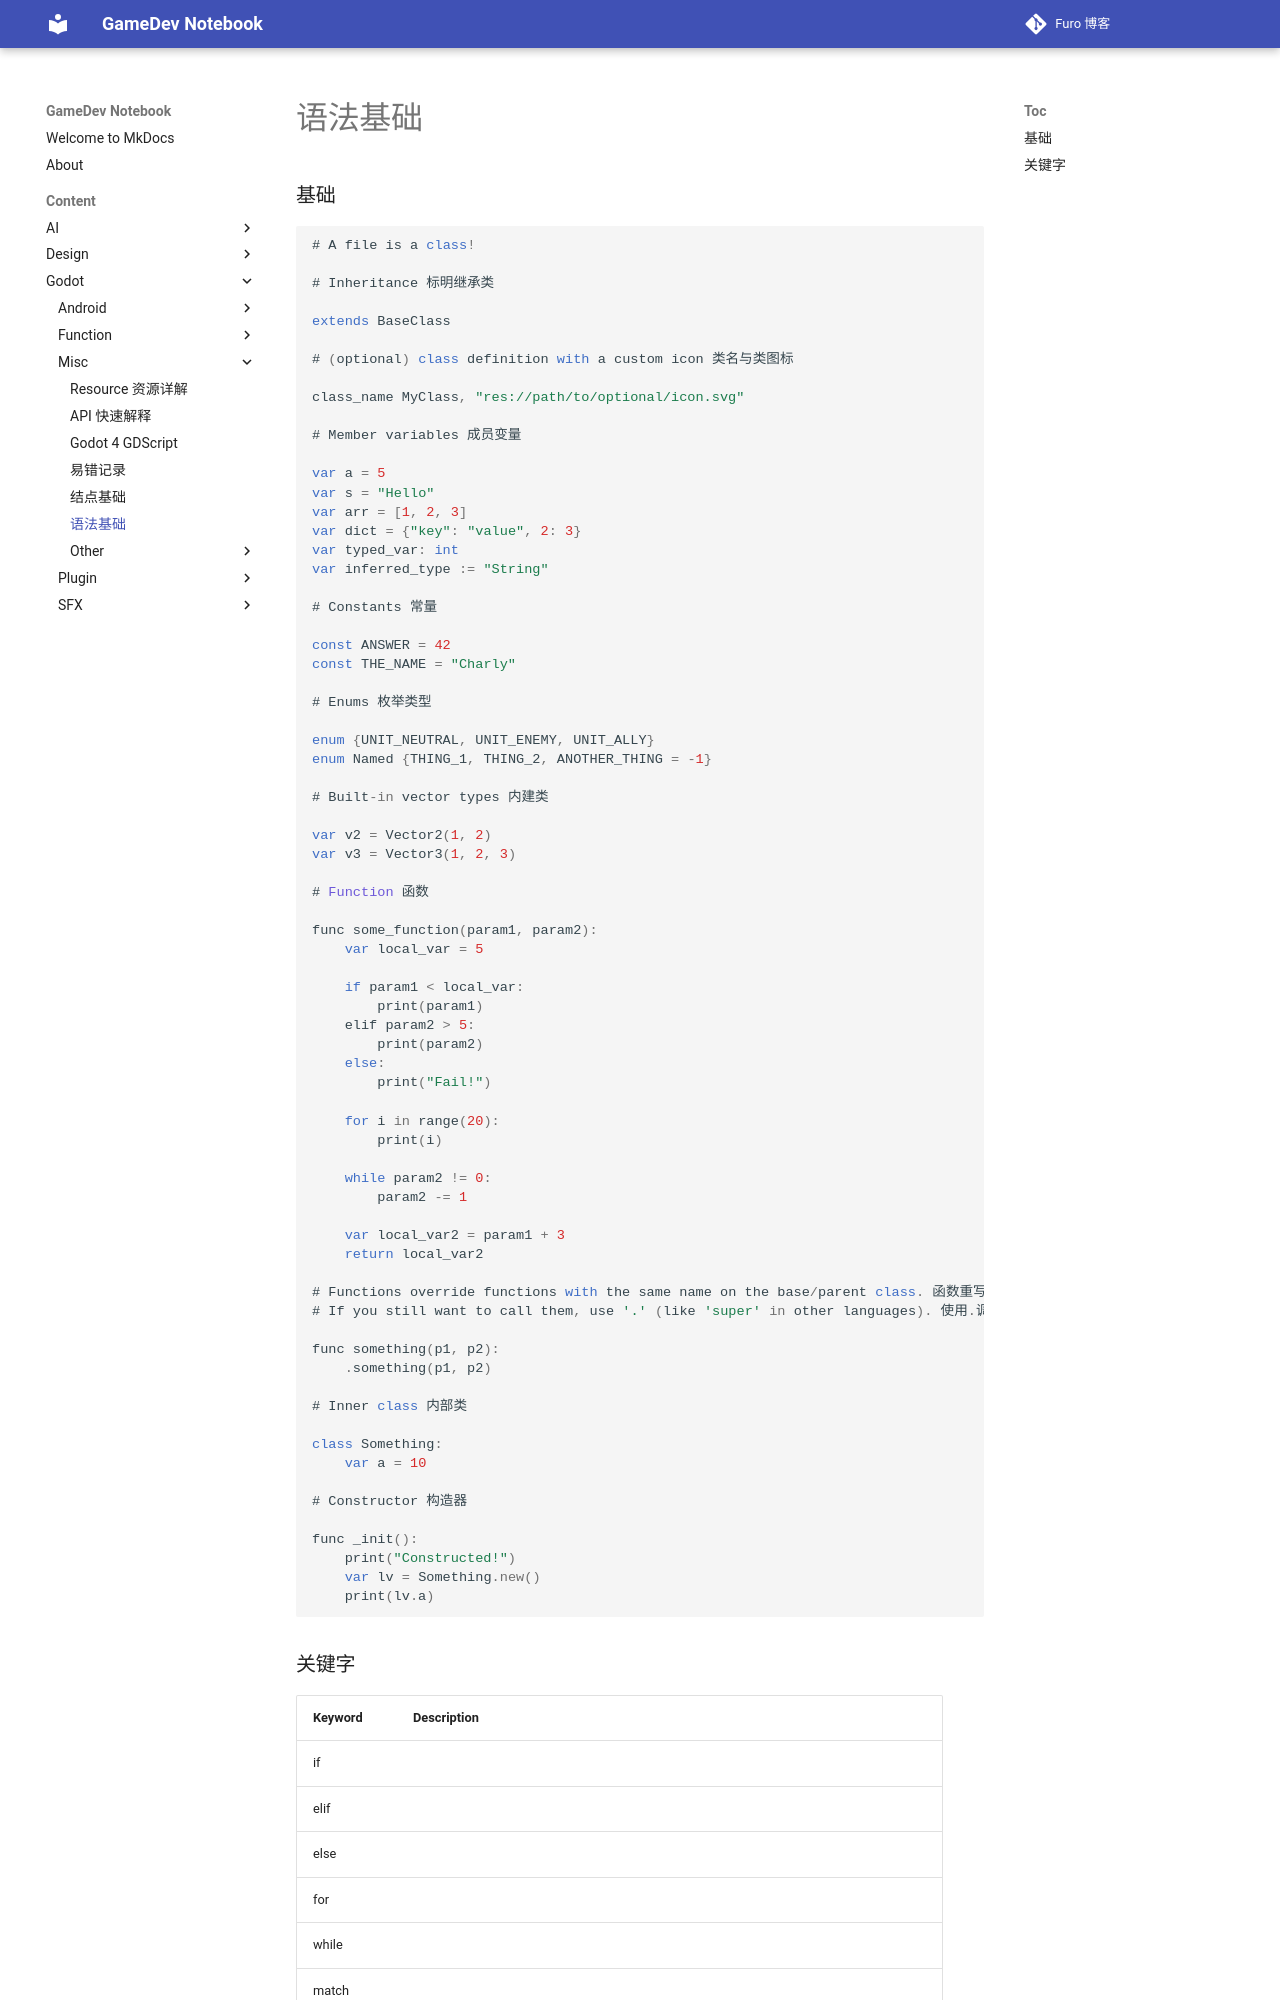

repository: Mosivic/notebook-gamedev · page: Content/Godot/Misc/语法基础/index.html · generator: mkdocs

### 基础
``` js
# A file is a class!

# Inheritance 标明继承类

extends BaseClass

# (optional) class definition with a custom icon 类名与类图标

class_name MyClass, "res://path/to/optional/icon.svg"

# Member variables 成员变量

var a = 5
var s = "Hello"
var arr = [1, 2, 3]
var dict = {"key": "value", 2: 3}
var typed_var: int
var inferred_type := "String"

# Constants 常量

const ANSWER = 42
const THE_NAME = "Charly"

# Enums 枚举类型

enum {UNIT_NEUTRAL, UNIT_ENEMY, UNIT_ALLY}
enum Named {THING_1, THING_2, ANOTHER_THING = -1}

# Built-in vector types 内建类

var v2 = Vector2(1, 2)
var v3 = Vector3(1, 2, 3)

# Function 函数

func some_function(param1, param2):
    var local_var = 5

    if param1 < local_var:
        print(param1)
    elif param2 > 5:
        print(param2)
    else:
        print("Fail!")

    for i in range(20):
        print(i)

    while param2 != 0:
        param2 -= 1

    var local_var2 = param1 + 3
    return local_var2

# Functions override functions with the same name on the base/parent class. 函数重写
# If you still want to call them, use '.' (like 'super' in other languages). 使用.调用父类函数

func something(p1, p2):
    .something(p1, p2)

# Inner class 内部类

class Something:
    var a = 10

# Constructor 构造器

func _init():
    print("Constructed!")
    var lv = Something.new()
    print(lv.a)
	
```
